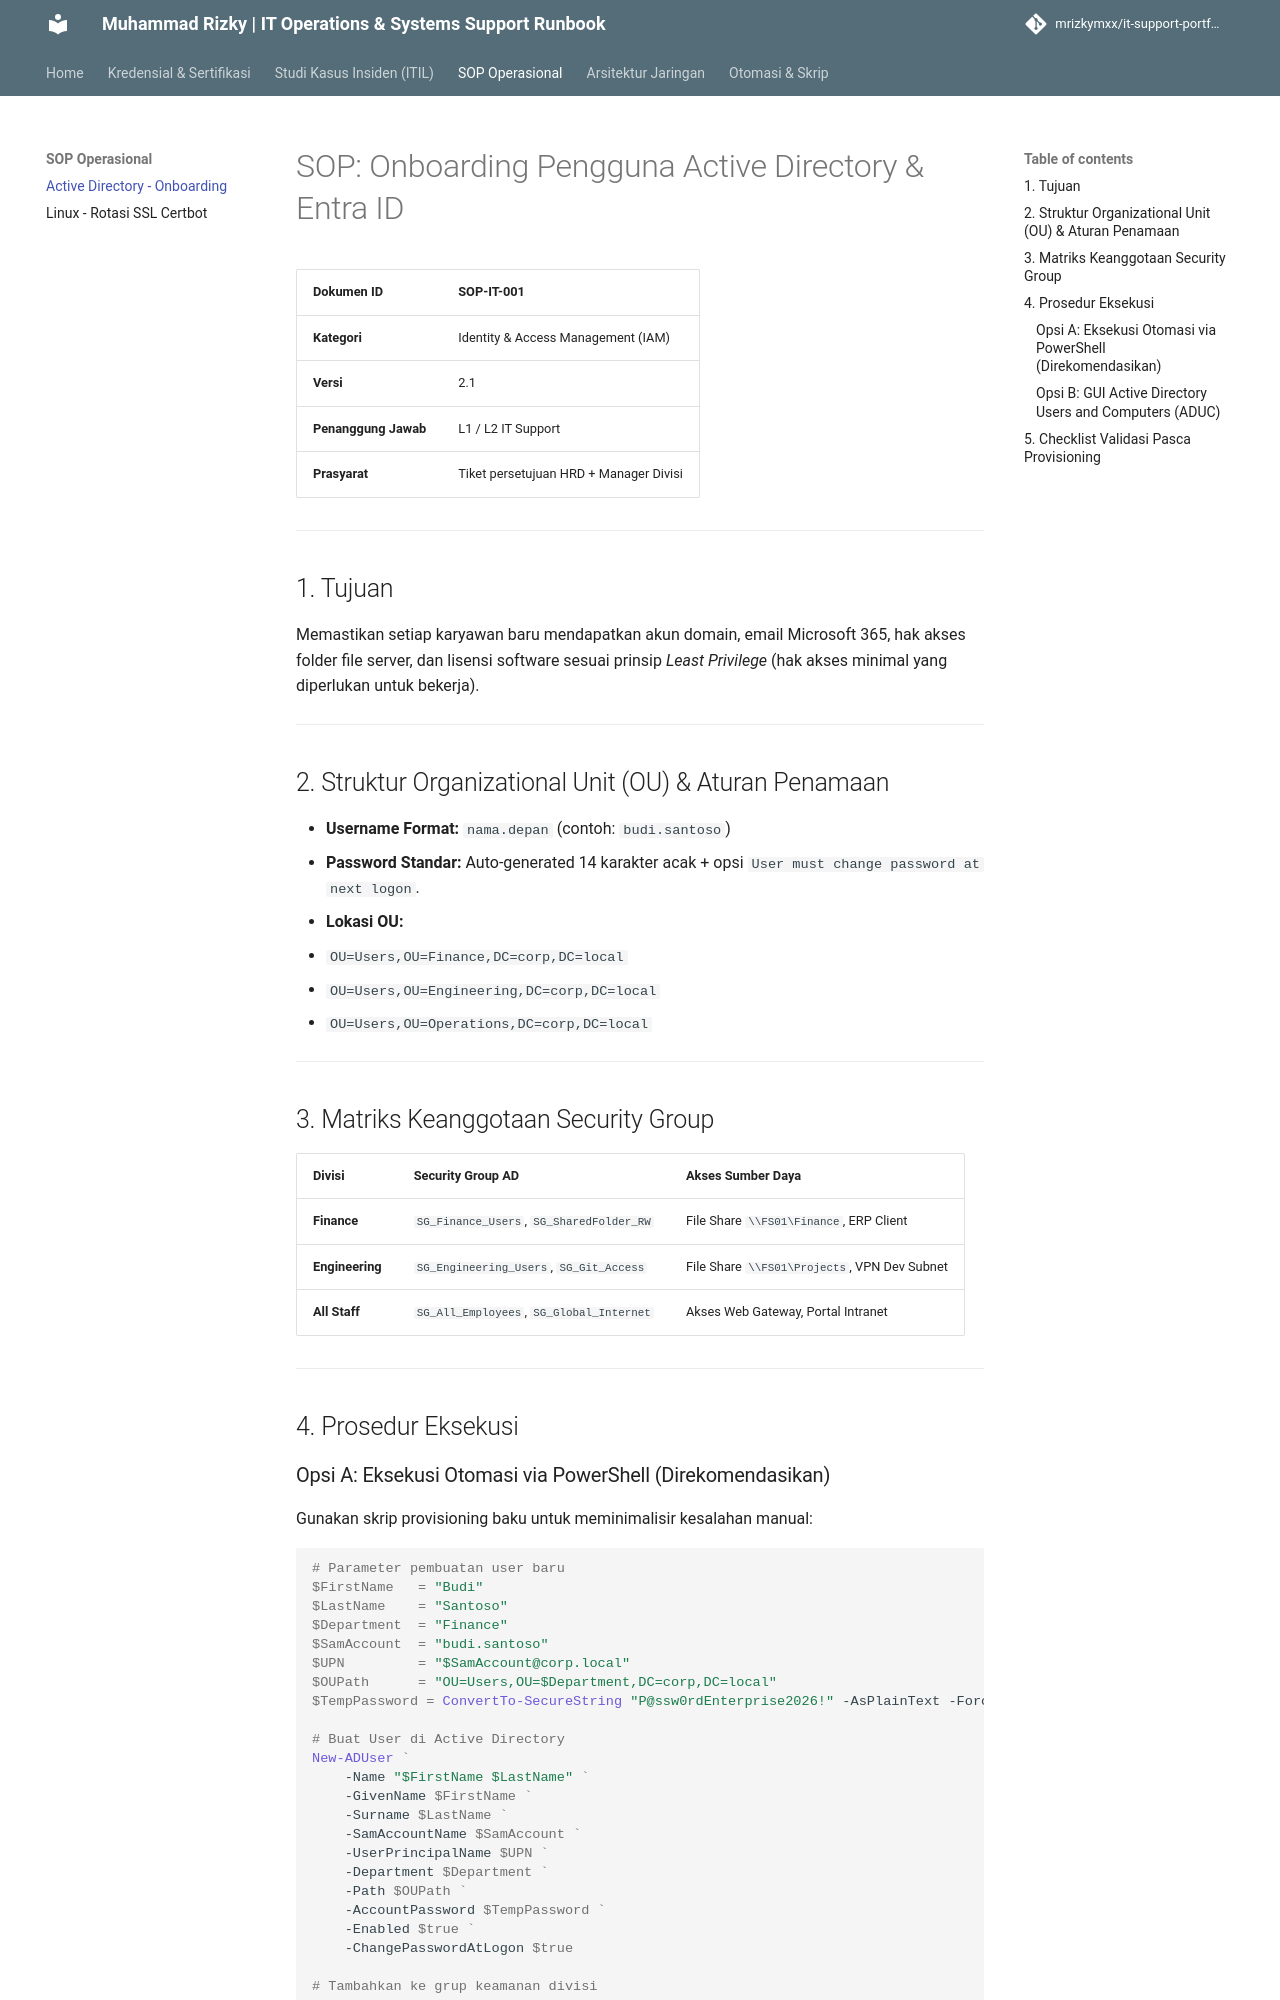

repository: mrizkymxx/it-support-portfolio · page: sops/active-directory/user-onboarding/index.html · generator: mkdocs

# SOP: Onboarding Pengguna Active Directory & Entra ID

| Dokumen ID | SOP-IT-001 |
|---|---|
| **Kategori** | Identity & Access Management (IAM) |
| **Versi** | 2.1 |
| **Penanggung Jawab** | L1 / L2 IT Support |
| **Prasyarat** | Tiket persetujuan HRD + Manager Divisi |

---

## 1. Tujuan
Memastikan setiap karyawan baru mendapatkan akun domain, email Microsoft 365, hak akses folder file server, dan lisensi software sesuai prinsip *Least Privilege* (hak akses minimal yang diperlukan untuk bekerja).

---

## 2. Struktur Organizational Unit (OU) & Aturan Penamaan

- **Username Format:** `nama.depan` (contoh: `budi.santoso`)
- **Password Standar:** Auto-generated 14 karakter acak + opsi `User must change password at next logon`.
- **Lokasi OU:**
  - `OU=Users,OU=Finance,DC=corp,DC=local`
  - `OU=Users,OU=Engineering,DC=corp,DC=local`
  - `OU=Users,OU=Operations,DC=corp,DC=local`

---

## 3. Matriks Keanggotaan Security Group

| Divisi | Security Group AD | Akses Sumber Daya |
|---|---|---|
| **Finance** | `SG_Finance_Users`, `SG_SharedFolder_RW` | File Share `\\FS01\Finance`, ERP Client |
| **Engineering**| `SG_Engineering_Users`, `SG_Git_Access` | File Share `\\FS01\Projects`, VPN Dev Subnet |
| **All Staff** | `SG_All_Employees`, `SG_Global_Internet` | Akses Web Gateway, Portal Intranet |

---

## 4. Prosedur Eksekusi

### Opsi A: Eksekusi Otomasi via PowerShell (Direkomendasikan)

Gunakan skrip provisioning baku untuk meminimalisir kesalahan manual:

```powershell
# Parameter pembuatan user baru
$FirstName   = "Budi"
$LastName    = "Santoso"
$Department  = "Finance"
$SamAccount  = "budi.santoso"
$UPN         = "$SamAccount@corp.local"
$OUPath      = "OU=Users,OU=$Department,DC=corp,DC=local"
$TempPassword = ConvertTo-SecureString "P@ssw0rdEnterprise2026!" -AsPlainText -Force

# Buat User di Active Directory
New-ADUser `
    -Name "$FirstName $LastName" `
    -GivenName $FirstName `
    -Surname $LastName `
    -SamAccountName $SamAccount `
    -UserPrincipalName $UPN `
    -Department $Department `
    -Path $OUPath `
    -AccountPassword $TempPassword `
    -Enabled $true `
    -ChangePasswordAtLogon $true

# Tambahkan ke grup keamanan divisi
Add-ADGroupMember -Identity "SG_Finance_Users" -Members $SamAccount
Add-ADGroupMember -Identity "SG_All_Employees" -Members $SamAccount
```
